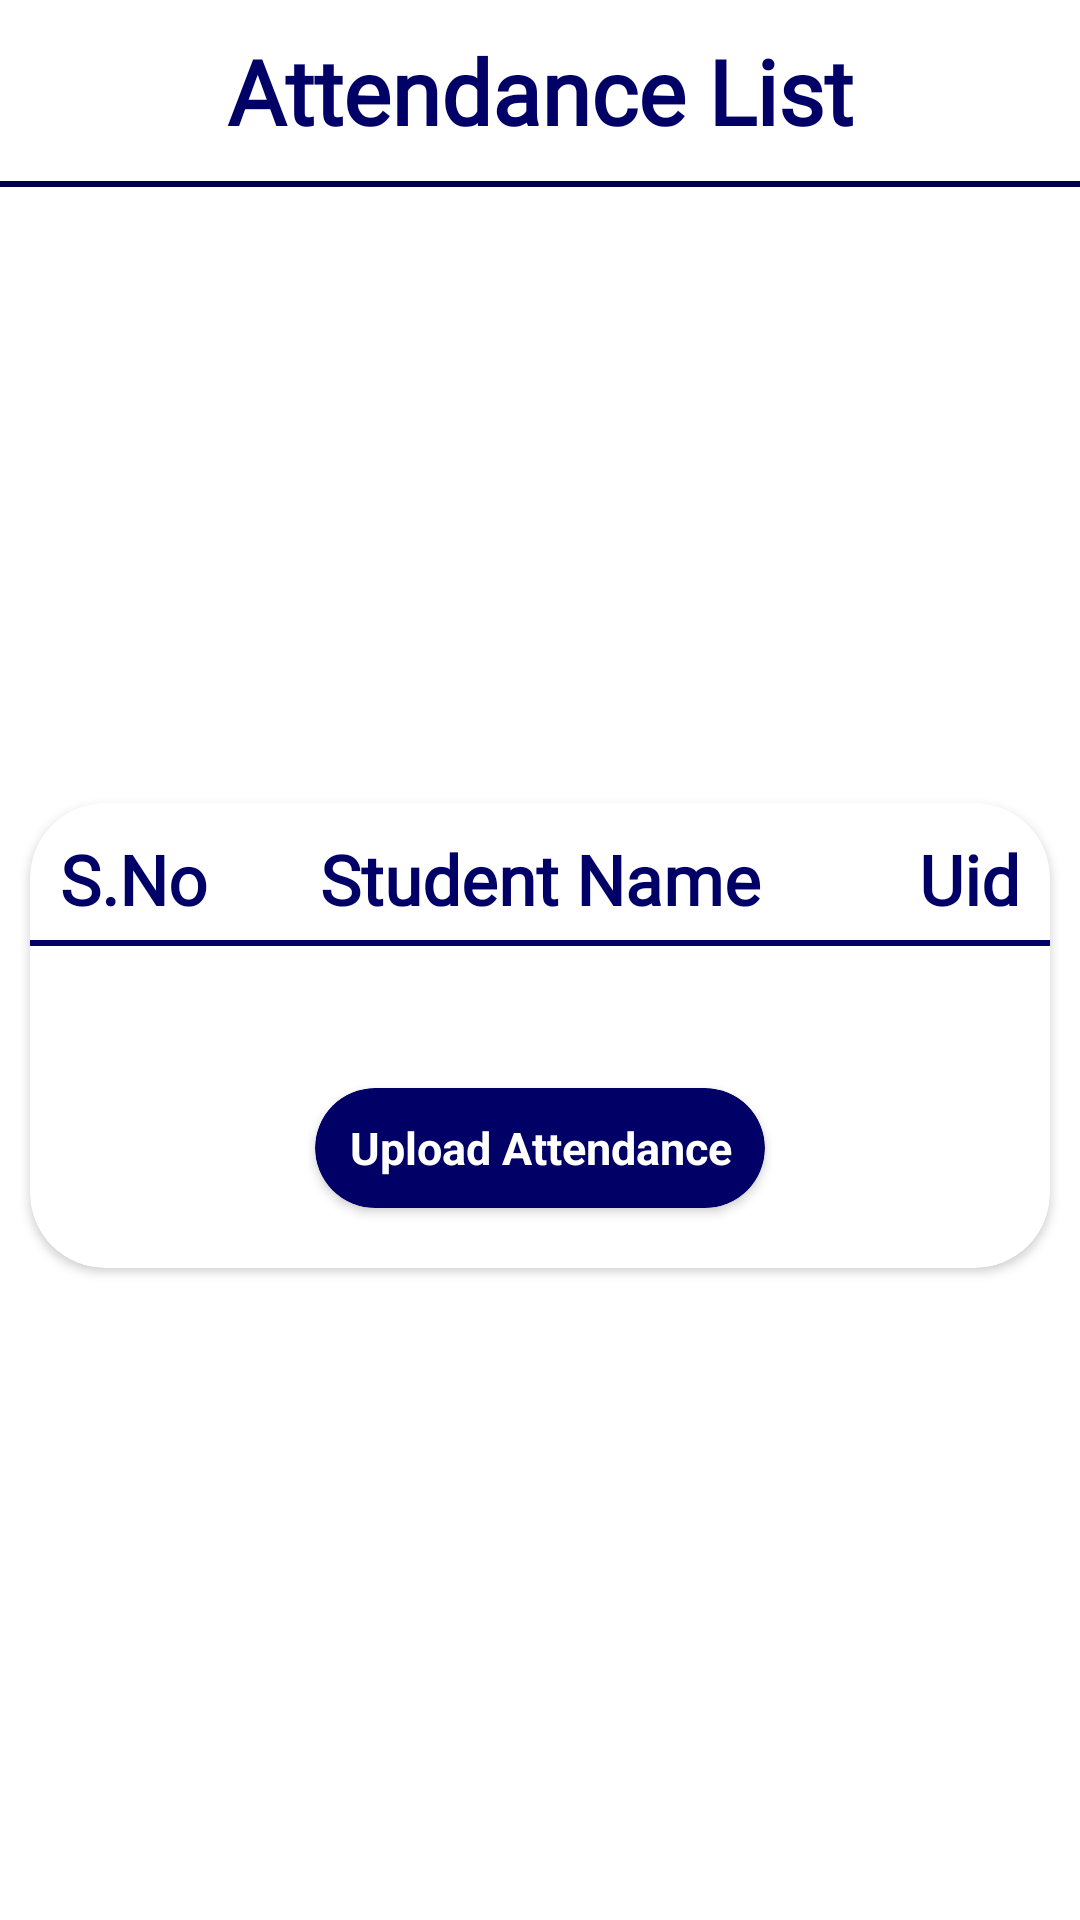

This screen was rendered from an Android layout file. Write that file and the resources it references.
<!-- AndroidManifest.xml: application theme AppTheme -->
<!-- res/layout/activity_student_list.xml -->
<?xml version="1.0" encoding="utf-8"?>
<androidx.constraintlayout.widget.ConstraintLayout xmlns:android="http://schemas.android.com/apk/res/android"
    xmlns:app="http://schemas.android.com/apk/res-auto"
    xmlns:tools="http://schemas.android.com/tools"
    android:layout_width="match_parent"
    android:fitsSystemWindows="true"
    android:layout_height="match_parent"
    tools:context=".studentlist.StudentListActivity">




    <View
        android:layout_width="match_parent"
        android:layout_height="2dp"
        android:background="#00004c"
        android:layout_marginTop="10dp"
        app:layout_constraintTop_toBottomOf="@id/textView"/>


    <TextView
        android:id="@+id/textView"
        android:layout_width="match_parent"
        android:layout_height="wrap_content"
        android:gravity="center_horizontal"
        android:layout_marginTop="10dp"
        android:fontFamily="@font/corporativemedium"
        android:text="Attendance List"
        android:textAlignment="center"
        android:textColor="#000066"
        android:textSize="30sp"
        android:textStyle="bold"
        app:fontFamily="@font/corporativemedium"
        app:layout_constraintEnd_toEndOf="parent"
        app:layout_constraintStart_toStartOf="parent"
        app:layout_constraintTop_toTopOf="parent"/>

    


    <androidx.cardview.widget.CardView
        android:layout_width="match_parent"
        android:layout_height="wrap_content"
        android:layout_marginStart="10dp"
        android:layout_marginEnd="10dp"
        android:backgroundTint="#fff"
        android:elevation="15dp"
        app:cardCornerRadius="25dp"
        app:layout_constraintBottom_toBottomOf="parent"
        app:layout_constraintEnd_toEndOf="parent"
        app:layout_constraintStart_toStartOf="parent"
        app:layout_constraintTop_toBottomOf="@+id/textView">


        <androidx.constraintlayout.widget.ConstraintLayout
            android:id="@+id/studentInfo"
            android:layout_width="match_parent"
            android:layout_height="wrap_content"
            android:layout_marginTop="10dp">

            <TextView
                android:id="@+id/studentname"
                android:layout_width="match_parent"
                android:layout_height="wrap_content"
                android:fontFamily="@font/corporativemedium"
                android:text="Student Name"
                android:textAlignment="center"
                android:textColor="#000066"
                android:textSize="23sp"
                android:textStyle="bold"
                app:fontFamily="@font/corporativemedium"
                app:layout_constraintEnd_toEndOf="parent"
                app:layout_constraintStart_toStartOf="parent"
                app:layout_constraintTop_toTopOf="parent" />


            <TextView
                android:id="@+id/s.no"
                android:layout_width="match_parent"
                android:layout_height="wrap_content"
                android:layout_marginStart="10dp"
                android:fontFamily="@font/corporativemedium"
                android:text="S.No"
                android:textAlignment="textStart"
                android:textColor="#000066"
                android:textSize="23sp"
                android:textStyle="bold"
                app:fontFamily="@font/corporativemedium"
                app:layout_constraintEnd_toEndOf="parent"
                app:layout_constraintStart_toStartOf="parent"
                app:layout_constraintTop_toTopOf="parent" />


            <TextView
                android:id="@+id/studentuid"
                android:layout_width="match_parent"
                android:layout_height="wrap_content"
                android:layout_marginEnd="10dp"
                android:fontFamily="@font/corporativemedium"
                android:text="Uid"
                android:textAlignment="textEnd"
                android:textColor="#000066"
                android:textSize="23sp"
                android:textStyle="bold"
                app:fontFamily="@font/corporativemedium"
                app:layout_constraintEnd_toEndOf="parent"
                app:layout_constraintStart_toStartOf="parent"
                app:layout_constraintTop_toTopOf="parent" />

            <View
                android:id="@+id/lineBreak"
                android:layout_width="match_parent"
                android:layout_height="2dp"
                android:layout_marginTop="5dp"
                android:background="#000066"
                app:layout_constraintTop_toBottomOf="@id/studentuid" />

        </androidx.constraintlayout.widget.ConstraintLayout>

        <androidx.constraintlayout.widget.ConstraintLayout
            android:layout_width="match_parent"
            android:layout_height="wrap_content"
            android:layout_marginTop="80dp">

            <androidx.recyclerview.widget.RecyclerView
                android:id="@+id/studentList"
                android:layout_width="match_parent"
                android:layout_height="wrap_content"
                app:layout_constraintBottom_toTopOf="@id/upload"
                app:layout_constraintEnd_toEndOf="parent"
                app:layout_constraintStart_toStartOf="parent"
                app:layout_constraintTop_toTopOf="parent" />

            <androidx.cardview.widget.CardView
                android:id="@+id/upload"
                android:layout_width="150dp"
                android:layout_height="40dp"
                android:layout_gravity="center"
                android:layout_marginTop="15dp"
                android:layout_marginBottom="20dp"
                android:backgroundTint="#000066"
                android:clickable="true"
                android:elevation="10dp"
                android:focusable="true"
                android:gravity="center"
                android:longClickable="true"
                android:onClick="uploadAttendance"
                android:text="Upload Attendance"
                app:cardCornerRadius="20dp"
                app:layout_constraintBottom_toBottomOf="parent"
                app:layout_constraintEnd_toEndOf="parent"
                app:layout_constraintStart_toStartOf="parent"
                app:layout_constraintTop_toBottomOf="@id/studentList">

                <TextView
                    android:layout_width="match_parent"
                    android:layout_height="wrap_content"
                    android:layout_gravity="center"
                    android:gravity="center"
                    android:text="Upload Attendance"
                    android:textColor="#fff"
                    android:textSize="15sp"
                    android:textStyle="bold" />

            </androidx.cardview.widget.CardView>

        </androidx.constraintlayout.widget.ConstraintLayout>

    </androidx.cardview.widget.CardView>


</androidx.constraintlayout.widget.ConstraintLayout>
<!-- resources referenced by this layout -->
<resources>
  <color name="white">#FFFFFF</color>
  <style name="AppTheme" parent="Theme.MaterialComponents.Light.DarkActionBar">
          
          <item name="colorPrimary">@color/colorPrimary</item>
          <item name="colorPrimaryDark">@color/colorPrimaryDark</item>
          <item name="colorAccent">@color/colorAccent</item>
      </style>
  <color name="colorPrimary">#607D8B</color>
  <color name="colorPrimaryDark">#455A64</color>
  <color name="colorAccent">#FFC107</color>
</resources>
